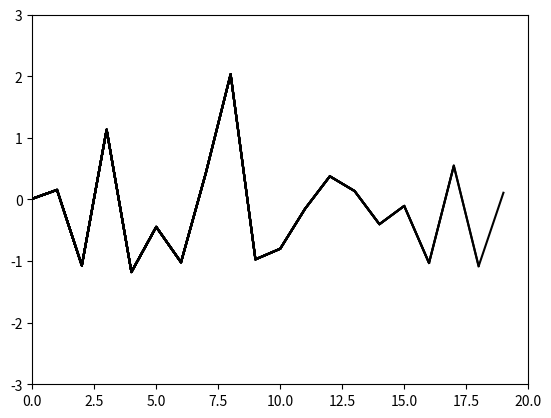

Recreate this plot in Python.
#aula 9 graficos dinamicos

# Gráfico dinâmico gerado a partir de amostra aleatória
# obtida segundo a distribuição normal (gaussiana)

import matplotlib.pyplot as gr
import random
import numpy as np

n = 20
x = np.zeros(n)
y = np.zeros(n)

for i in range(n):
    x[i] = i
    y[i] = random.gauss(0, 1)

ax = gr.subplot(111)
ax.set_xlim(0, n)         # define limites do eixo X
ax.set_ylim(-3, 3)        # define limites do eixo Y (dados gaussianos)

for i in range(1, n + 1): # começa em 1 e vai até n
    ax.plot(x[0:i], y[0:i], '-k')
    gr.pause(0.5)

gr.show()
